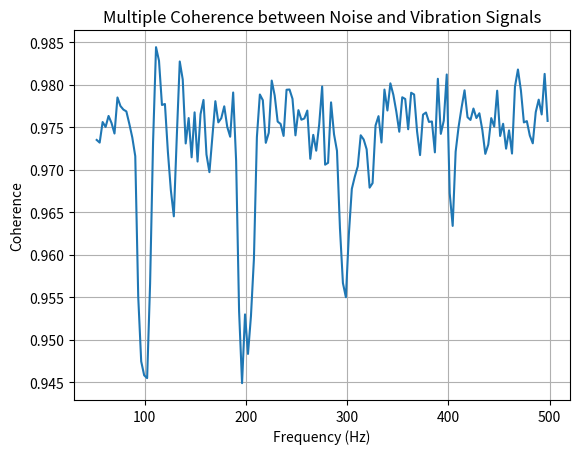

The script that saved this image:
from typing import Optional, List
import numpy as np

def delay_estimate(tgt_signal: np.ndarray, ref_signal: np.ndarray, max_delay_points: Optional[int]=None):
    """Estimate the delay between two signals using cross-correlation."""
    """
    Estimate the delay between two signals using cross-correlation.
    Parameters
    ----------
    tgt_signal : np.ndarray
        Target signal, [D].
    ref_signal : np.ndarray
        Reference signal, [D].
    max_delay_points : Optional[int], optional
        Maximum delay points to consider, by default None.
    Returns
    -------
    int
        Estimated delay in points.
    """
    assert len(tgt_signal) == len(ref_signal), "Signals must have the same length."
    S1 = np.fft.rfft(tgt_signal)
    S2 = np.fft.rfft(ref_signal)
    C = S1 * S2.conj()
    # C /= np.abs(C) + 1e-12 # gcc_phat operate, not need when process long time signal
    cc = np.fft.irfft(C)
    import scipy
    cc = scipy.signal.correlate(tgt_signal, ref_signal, mode='same')
    max_idx = np.argmax(cc)
    if max_idx >= len(cc) // 2:
        max_idx -= len(cc)
    if max_delay_points is not None:
        max_idx = max(min(max_idx, max_delay_points), -max_delay_points)
    return max_idx

def multiple_coherence_analyse(signals: np.ndarray, noise_channels: List[int]=[1, 2], vibra_channels: List[int]=[3, 4, 5],
                               sr: int=3000, n_fft: int=1024, max_delay_ms: int=10, low_freq: int=50, high_freq: int=500):
    """Analyse multiple coherence between noise and vibration signals.
    
    Parameters
    ----------
    signals : np.ndarray
        Input signals, [N, D].
    noise_channels : List[int], optional
        Indices of noise channels, by default [1, 2].
    vibra_channels : List[int], optional
        Indices of vibration channels, by default [3, 4, 5].
    sr : int, optional
        Sampling frequency, by default 3000.
    n_fft : int, optional
        Frame length for STFT, by default 1024.
    max_delay_ms : int, optional
        Maximum delay in milliseconds for delay estimation, by default 10.
    low_freq : int, optional
        Low frequency bound for coherence calculation, by default 50Hz.
    high_freq : int, optional
        High frequency bound for coherence calculation, by default 500Hz.

    Returns
    -------
    f_range : np.ndarray
        Frequency range for coherence, [F].
    Cnv_range : np.ndarray
        Coherence values in the frequency range, [F].
    Cnv_avg : float
        Average coherence in the specified frequency range.
    Dnv : np.ndarray
        Estimated delays between noise and vibration channels, [len(vibra_channels)].
    """
    from scipy.signal import csd
    N, D = signals.shape
    assert N > max(noise_channels) and N > max(vibra_channels), "Channel index out of range."

    n_nums, v_nums = len(noise_channels), len(vibra_channels)
    max_delay_points = int(max_delay_ms / 1000 * sr) if max_delay_ms is not None else None
    # 计算噪声信号的自功率谱
    f, Pnn_list = None, []
    for ch in noise_channels:
        f, Pnn = csd(signals[ch], signals[ch], fs=sr, nperseg=n_fft)
        Pnn_list.append(Pnn)
    
    f_len = len(f)
    Cnv = np.zeros(f_len) # 噪声振动相干性数组
    Dnv = np.zeros(v_nums) # 噪声振动因果性数组
    # 计算振动信号的互功率谱
    Pvv = np.zeros((v_nums, v_nums, f_len), dtype=np.complex128)
    for i, ch_i in enumerate(vibra_channels):
        for j, ch_j in enumerate(vibra_channels):
            # Pvv[i, j, :] = csd(signals[ch_i], signals[ch_j], fs=sr, nperseg=n_fft)
            if i <= j:
                _, Pvv_ij = csd(signals[ch_i], signals[ch_j], fs=sr, nperseg=n_fft)
                Pvv[i, j, :] = Pvv_ij
                if i != j:
                    Pvv[j, i, :] = np.conj(Pvv_ij)
    
    # 增广功率谱矩阵
    Pnnv = np.zeros((v_nums+1, v_nums+1, f_len), dtype=np.complex128)
    Pnnv[1: v_nums+1, 1: v_nums+1, :] = Pvv

    for i in range(n_nums):
        Pnn = Pnn_list[i]
        Pnnv[0, 0, :] = Pnn
        for j in range(v_nums):
            _, Pnv = csd(signals[noise_channels[i]], signals[vibra_channels[j]], fs=sr, nperseg=n_fft)
            Pnnv[0, j+1, :] = Pnv
            Pnnv[j+1, 0, :] = np.conj(Pnv)
        # 计算多重相干性
        for f_idx in range(f_len):
            Pnnv_f = Pnnv[:, :, f_idx]
            Pnn_f = Pnn[f_idx]
            Pvv_f = Pvv[:, :, f_idx]
            Cnv[f_idx] += np.abs(1 - np.linalg.det(Pnnv_f) / (Pnn_f * np.linalg.det(Pvv_f)))
        # 计算因果性
        for j in range(v_nums):
            Dnv[j] += delay_estimate(signals[noise_channels[i]], signals[vibra_channels[j]], max_delay_points=max_delay_points)

    Dnv /= n_nums
    Cnv /= n_nums
    low_freq = low_freq if low_freq else 0
    high_freq = high_freq if high_freq else f[f_len-1]
    Cnv_range = Cnv[(f >= low_freq) & (f <= high_freq)]
    f_range = f[(f >= low_freq) & (f <= high_freq)]
    Cnv_avg = np.mean(Cnv_range)

    return f_range, Cnv_range, Cnv_avg, Dnv

if __name__ == "__main__":
    import matplotlib.pyplot as plt

    # 生成测试信号
    sr = 3000
    t = np.arange(0, 10, 1/sr)
    noise1 = np.random.randn(len(t)) * 0.5
    noise2 = np.random.randn(len(t)) * 0.5
    vibra1 = np.sin(2 * np.pi * 100 * t) + np.random.randn(len(t)) * 0.1 + np.roll(noise1, 5)
    vibra2 = np.sin(2 * np.pi * 200 * t) + np.random.randn(len(t)) * 0.1 + np.roll(noise2, -3)
    vibra3 = np.sin(2 * np.pi * 300 * t) + np.random.randn(len(t)) * 0.1 + np.roll(noise1, 2) + np.roll(noise2, -4)

    signals = np.vstack([noise1, noise2, vibra1, vibra2, vibra3])

    f_range, Cnv_range, Cnv_avg, Dnv = multiple_coherence_analyse(signals, noise_channels=[0, 1], vibra_channels=[2, 3, 4],
                                                                  sr=sr, n_fft=1024, max_delay_ms=10, low_freq=50, high_freq=500)

    print("Average Coherence:", Cnv_avg)
    print("Delays (in samples):", Dnv)

    plt.figure()
    plt.plot(f_range, Cnv_range)
    plt.xlabel("Frequency (Hz)")
    plt.ylabel("Coherence")
    plt.title("Multiple Coherence between Noise and Vibration Signals")
    plt.grid()
    plt.show()
